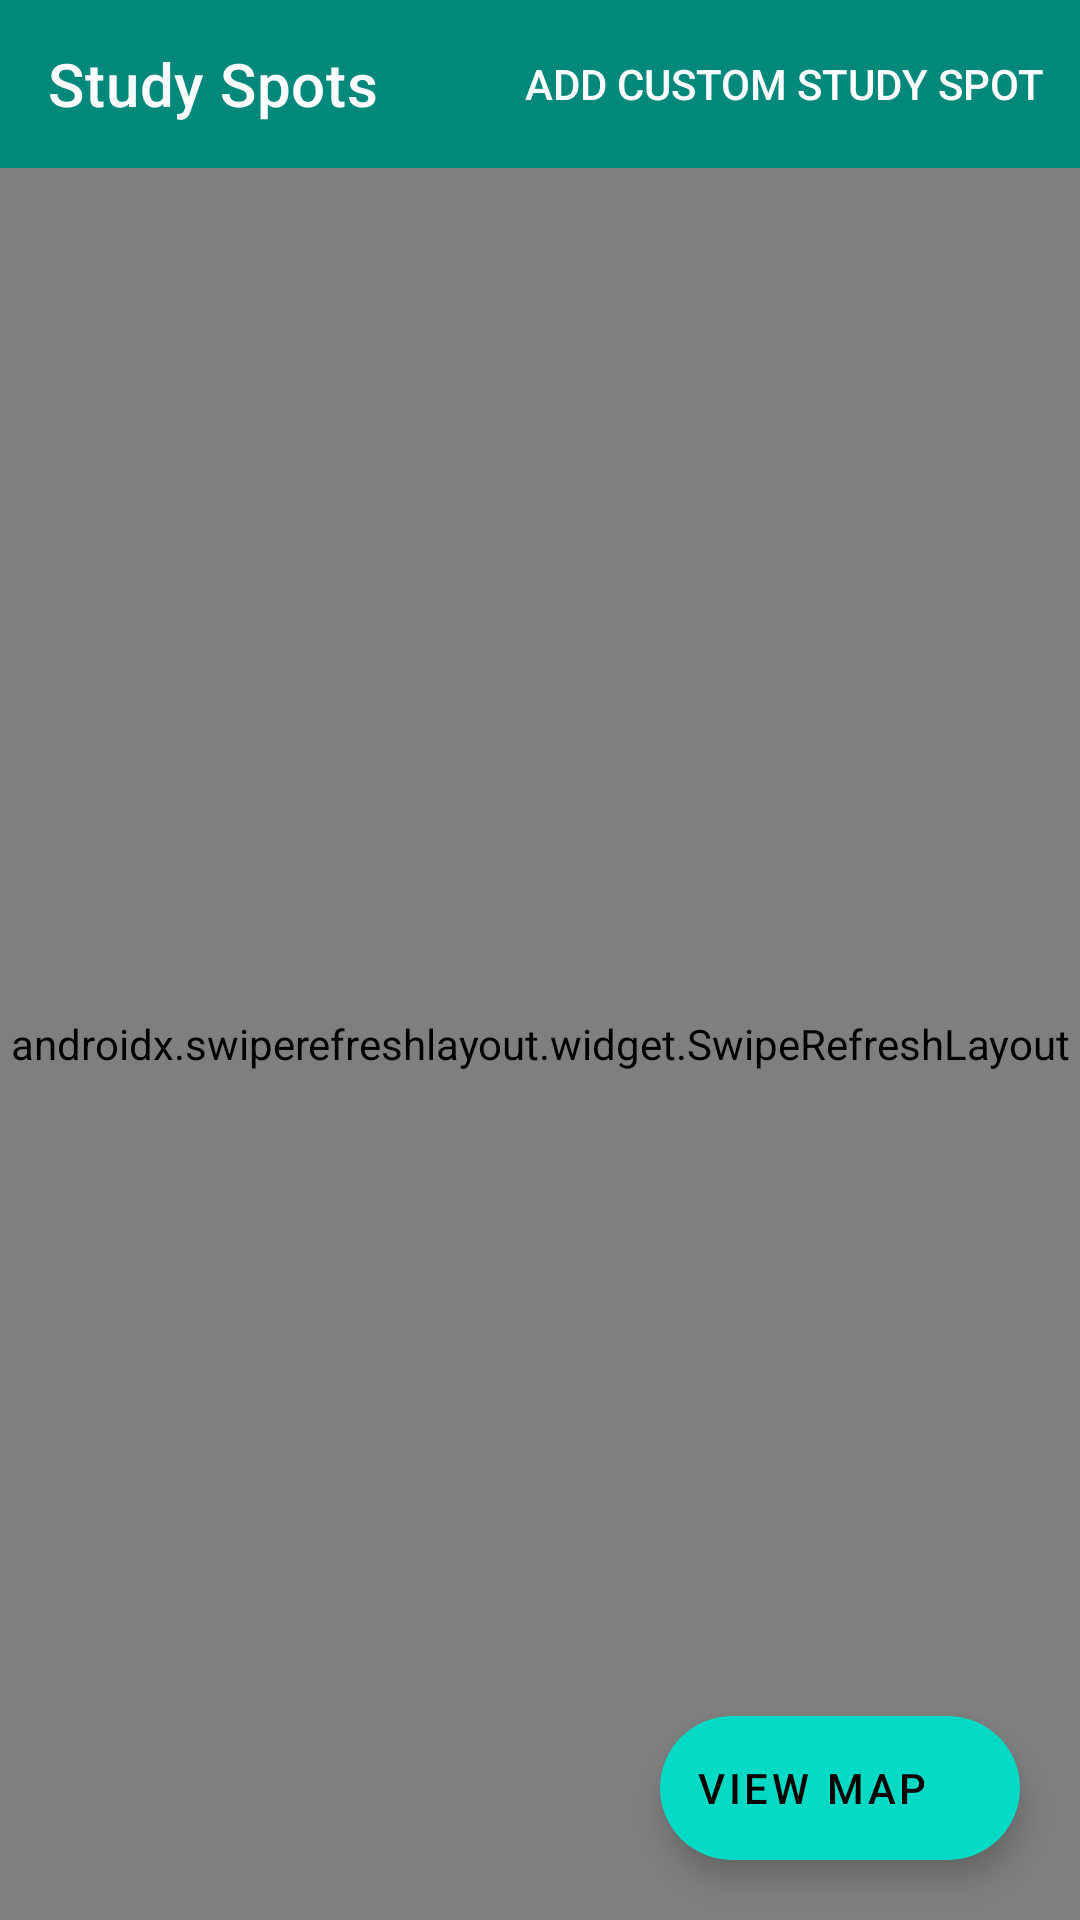

Produce the Android XML layout that renders to this screen, including the resource entries it uses.
<!-- AndroidManifest.xml: application theme Theme.StudyMate -->
<!-- res/layout/fragment_social.xml -->
<?xml version="1.0" encoding="utf-8"?>
<androidx.constraintlayout.widget.ConstraintLayout xmlns:android="http://schemas.android.com/apk/res/android"
    xmlns:tools="http://schemas.android.com/tools"
    android:layout_width="match_parent"
    android:layout_height="match_parent"
    android:orientation="vertical"
    xmlns:app="http://schemas.android.com/apk/res-auto"
    tools:context=".ui.mainFragments.social.SocialFragment">

    <com.google.android.material.appbar.AppBarLayout
        android:id="@+id/layout"
        android:layout_width="match_parent"
        android:layout_height="wrap_content"
        android:background="@color/white"
        app:layout_constraintEnd_toEndOf="parent"
        app:layout_constraintStart_toStartOf="parent"
        app:layout_constraintTop_toTopOf="parent">

        <com.google.android.material.appbar.MaterialToolbar
            android:id="@+id/social_toolbar"
            android:layout_width="match_parent"
            android:layout_height="wrap_content"
            android:background="@color/theme_main_color"
            android:theme="@style/ThemeOverlay.AppCompat.Dark.ActionBar"
            app:menu="@menu/social_menu"
            app:title="Study Spots"
            app:titleTextColor="@color/white" />


    </com.google.android.material.appbar.AppBarLayout>
    <com.google.android.material.floatingactionbutton.ExtendedFloatingActionButton
        android:id="@+id/view_map"
        android:layout_width="wrap_content"
        android:layout_height="wrap_content"
        android:layout_alignParentRight="true"
        android:layout_alignParentBottom="true"
        android:layout_marginBottom="20dp"
        android:layout_marginRight="20dp"
        android:contentDescription="@string/view_study_spot_map"
        android:text="@string/view_map"
        app:layout_constraintBottom_toBottomOf="parent"
        app:layout_constraintEnd_toEndOf="parent"
        app:icon="@drawable/baseline_map_24_white" />


    <androidx.swiperefreshlayout.widget.SwipeRefreshLayout
        android:layout_width="match_parent"
        android:layout_height="0dp"
        android:id="@+id/social_swipeContainer"
        app:layout_constraintBottom_toBottomOf="parent"
        app:layout_constraintEnd_toEndOf="parent"
        app:layout_constraintStart_toStartOf="parent"
        app:layout_constraintTop_toBottomOf="@+id/layout">
        <androidx.recyclerview.widget.RecyclerView
            android:id="@+id/social_spots_rv"
            android:layout_width="match_parent"
            android:layout_height="match_parent"
            app:layoutManager="LinearLayoutManager"
            tools:listitem="@layout/fragment_department_row" />
    </androidx.swiperefreshlayout.widget.SwipeRefreshLayout>



</androidx.constraintlayout.widget.ConstraintLayout>
<!-- res/layout/fragment_department_row.xml (included above) -->
<?xml version="1.0" encoding="utf-8"?>
<LinearLayout xmlns:android="http://schemas.android.com/apk/res/android"
    android:layout_width="match_parent"
    android:layout_height="wrap_content"
    android:orientation="vertical"
    android:padding="20dp"
    android:gravity="center_vertical"
    android:layout_marginTop="10dp"
    android:layout_marginLeft="15dp"
    android:layout_marginRight="15dp"
    android:id="@+id/select_department_btn"
    android:background="@drawable/rounded_corners_layout">

    <TextView
        android:id="@+id/department_name"
        android:layout_width="match_parent"
        android:layout_height="wrap_content"
        android:textSize="20sp"
        android:textColor="@color/black"
        android:gravity="center_vertical"
        android:textStyle="bold" />
</LinearLayout>
<!-- resources referenced by this layout -->
<resources>
  <color name="black">#FF000000</color>
  <color name="theme_main_color">#00897B</color>
  <color name="white">#FFFFFFFF</color>
  <!-- drawable rounded_corners_layout (drawable) -->
  <shape xmlns:android="http://schemas.android.com/apk/res/android">
      <solid android:color="@color/platnium"/>
      <stroke android:width="1.4dp" android:color="@color/black" />
      <corners android:radius="10dp"/>
      <padding android:left="0dp" android:top="0dp" android:right="0dp" android:bottom="0dp" />
  </shape>
  <string name="view_map">View Map</string>
  <string name="view_study_spot_map">View Study Spot Map</string>
  <style name="Theme.StudyMate" parent="Theme.MaterialComponents.DayNight.DarkActionBar">
          
          <item name="colorPrimary">#00897B</item>
          <item name="colorPrimaryVariant">#00897B</item>
          <item name="colorOnPrimary">@color/white</item>
          
          <item name="colorSecondary">@color/teal_200</item>
          <item name="colorSecondaryVariant">@color/teal_700</item>
          <item name="colorOnSecondary">@color/black</item>
          
          <item name="android:statusBarColor">?attr/colorPrimaryVariant</item>
          
      </style>
  <color name="platnium">#E5E4E2</color>
  <color name="teal_200">#FF03DAC5</color>
  <color name="teal_700">#FF018786</color>
</resources>
